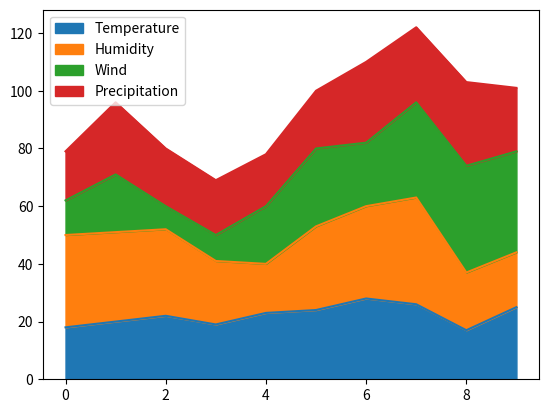

Source code (Python):
# Area plot in Python Pandas

import pandas as pd
import matplotlib.pyplot as plt

# DataSet
data = {
    'Temperature': [18, 20, 22, 19, 23, 24, 28, 26, 17, 25],
    'Humidity': [32, 31, 30, 22, 17, 29, 32, 37, 20, 19],
    'Wind': [12, 20, 8, 9, 20, 27, 22, 33, 37, 35],
    'Precipitation': [17, 25, 20, 19, 18, 20, 28, 26, 29, 22]
}

df = pd.DataFrame(data)

# Area Plot
df.plot.area()

# Display the figure
plt.show()